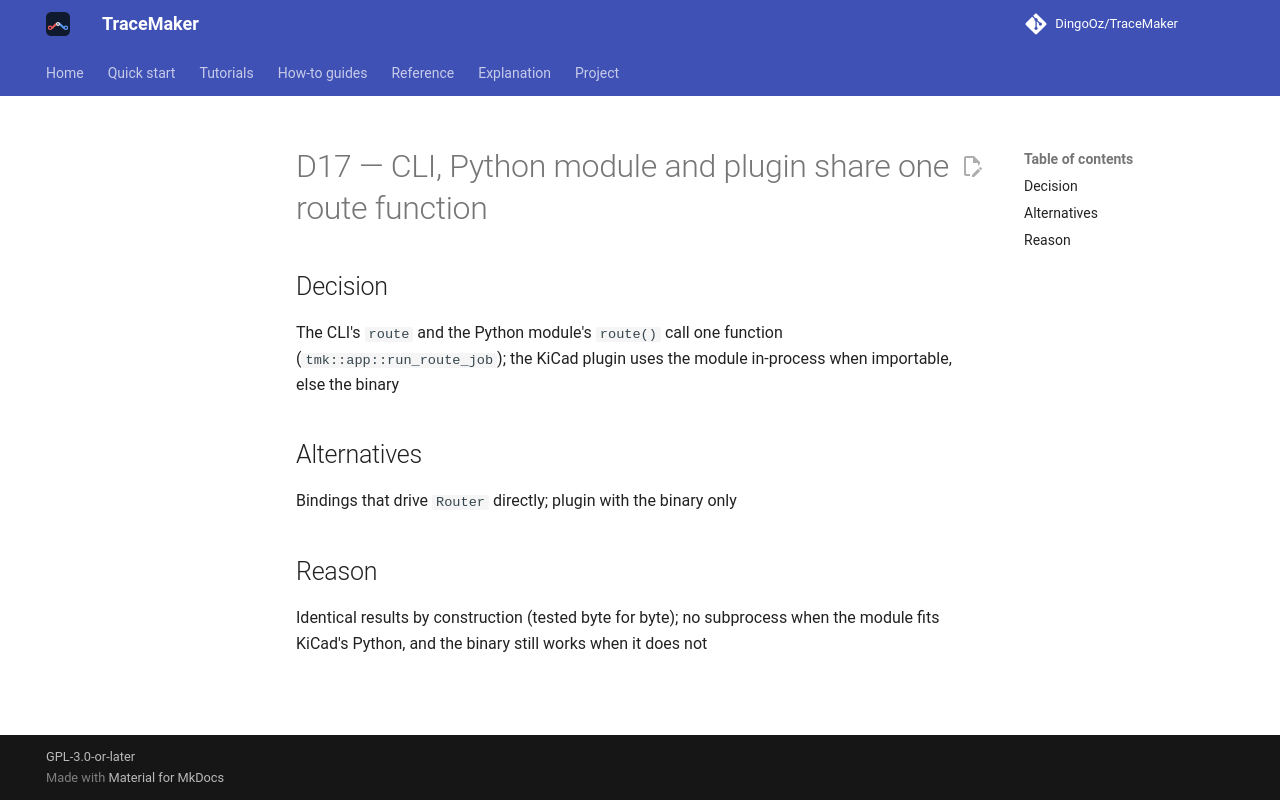

repository: DingoOz/TraceMaker · page: dev/decisions/D017/index.html · generator: mkdocs

---
id: D17
title: "CLI, Python module and plugin share one route function"
status: accepted
relates: []
docs: []
---

# D17 — CLI, Python module and plugin share one route function

## Decision

The CLI's `route` and the Python module's `route()` call one function (`tmk::app::run_route_job`); the KiCad plugin uses the module in-process when importable, else the binary

## Alternatives

Bindings that drive `Router` directly; plugin with the binary only

## Reason

Identical results by construction (tested byte for byte); no subprocess when the module fits KiCad's Python, and the binary still works when it does not
